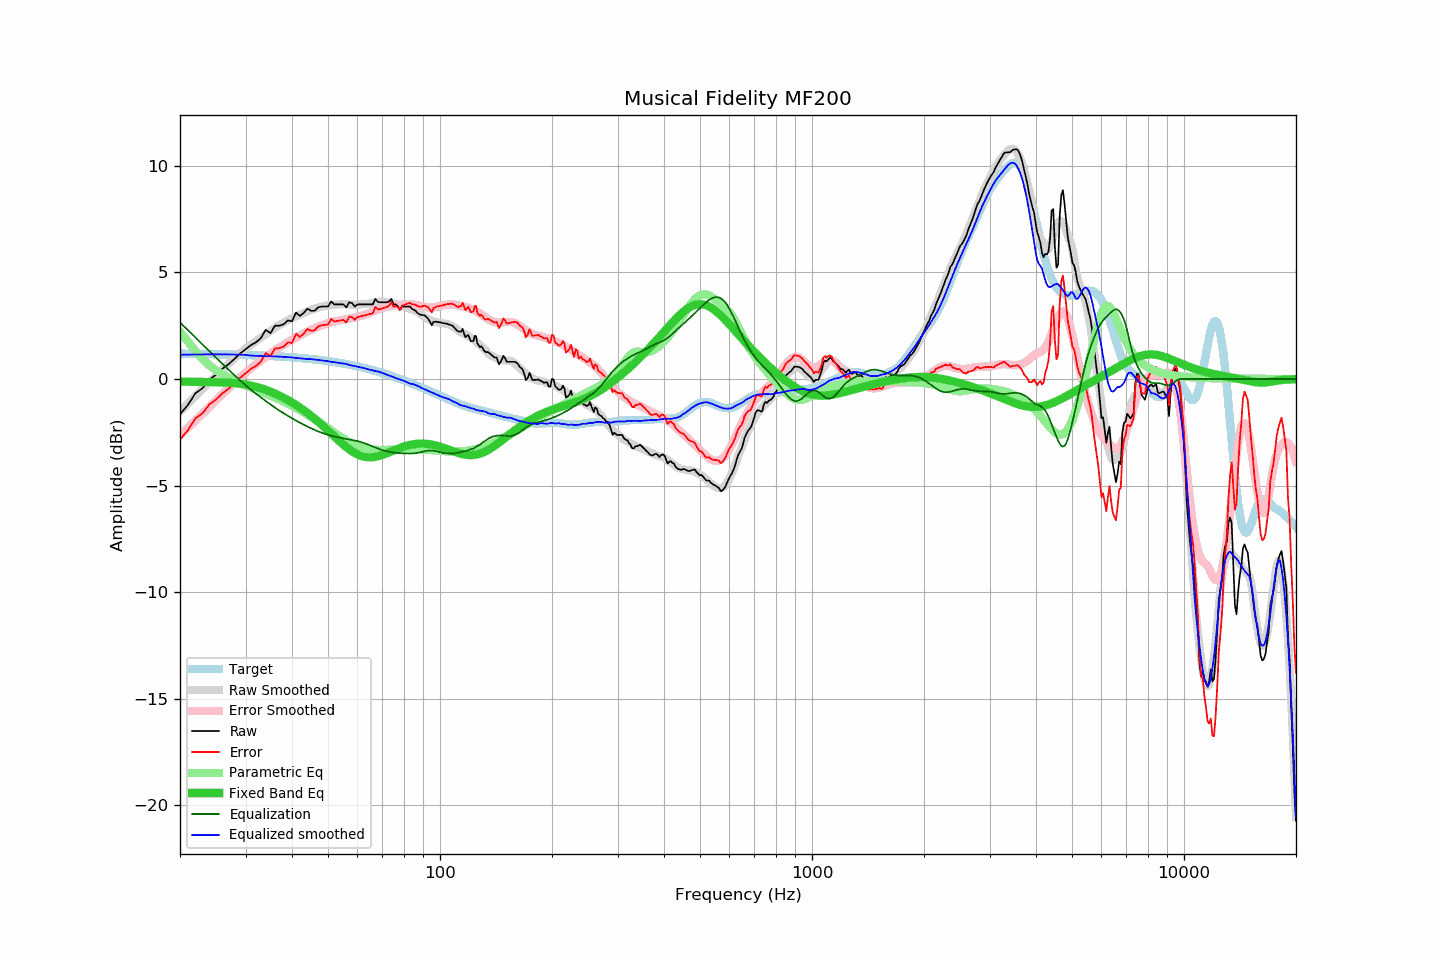

The file beside this chart, header and first rows:
frequency, raw, error, smoothed, error_smoothed, equalization, parametric_eq, equalized_raw, equalized_smoothed, target
20, -1.65, -2.84, -1.52, -2.66, 2.66, -0.12, 1.01, 1.14, 1.19
21, -1.22, -2.40, -1.15, -2.30, 2.30, -0.13, 1.08, 1.15, 1.18
22, -0.67, -1.85, -0.80, -1.95, 1.95, -0.13, 1.28, 1.15, 1.18
23, -0.43, -1.60, -0.46, -1.62, 1.62, -0.14, 1.19, 1.16, 1.17
24, -0.02, -1.19, -0.14, -1.30, 1.30, -0.14, 1.28, 1.16, 1.17
25, 0.20, -0.96, 0.16, -1.00, 1.00, -0.15, 1.20, 1.16, 1.16
26, 0.48, -0.68, 0.44, -0.71, 0.71, -0.16, 1.19, 1.16, 1.16
27, 0.69, -0.46, 0.71, -0.44, 0.44, -0.17, 1.13, 1.15, 1.15
28, 0.94, -0.20, 0.97, -0.18, 0.18, -0.20, 1.12, 1.15, 1.14
29, 1.19, 0.06, 1.20, 0.06, -0.06, -0.22, 1.13, 1.14, 1.13
30, 1.39, 0.26, 1.42, 0.29, -0.29, -0.26, 1.10, 1.13, 1.13
31, 1.59, 0.47, 1.60, 0.50, -0.50, -0.31, 1.09, 1.10, 1.12
32, 1.72, 0.61, 1.78, 0.69, -0.69, -0.37, 1.03, 1.09, 1.11
33, 1.92, 0.82, 1.95, 0.87, -0.87, -0.43, 1.05, 1.08, 1.10
34, 2.31, 1.22, 2.10, 1.03, -1.03, -0.51, 1.28, 1.07, 1.09
35, 2.15, 1.07, 2.26, 1.19, -1.19, -0.59, 0.96, 1.07, 1.08
36, 2.50, 1.43, 2.40, 1.34, -1.34, -0.68, 1.16, 1.06, 1.07
37, 2.50, 1.44, 2.53, 1.48, -1.48, -0.78, 1.02, 1.05, 1.06
38, 2.57, 1.53, 2.65, 1.61, -1.61, -0.88, 0.96, 1.04, 1.04
39, 2.75, 1.72, 2.75, 1.73, -1.73, -0.99, 1.02, 1.02, 1.03
40, 2.71, 1.69, 2.86, 1.84, -1.84, -1.10, 0.87, 1.01, 1.02
41, 3.12, 2.12, 2.94, 1.95, -1.95, -1.22, 1.17, 0.99, 1.00
42, 2.96, 1.97, 3.02, 2.05, -2.05, -1.34, 0.91, 0.97, 0.99
43, 3.10, 2.13, 3.10, 2.14, -2.14, -1.46, 0.96, 0.95, 0.97
44, 3.30, 2.35, 3.17, 2.23, -2.23, -1.59, 1.07, 0.93, 0.95
45, 3.20, 2.26, 3.24, 2.31, -2.31, -1.72, 0.89, 0.93, 0.94
46, 3.20, 2.28, 3.30, 2.39, -2.39, -1.86, 0.81, 0.92, 0.92
47, 3.36, 2.46, 3.35, 2.46, -2.46, -2.00, 0.90, 0.90, 0.90
48, 3.40, 2.52, 3.39, 2.52, -2.52, -2.14, 0.88, 0.87, 0.88
49, 3.40, 2.54, 3.43, 2.57, -2.57, -2.28, 0.83, 0.86, 0.86
50, 3.40, 2.56, 3.46, 2.62, -2.62, -2.42, 0.78, 0.84, 0.84
51, 3.64, 2.82, 3.46, 2.66, -2.66, -2.56, 0.98, 0.80, 0.82
52, 3.50, 2.70, 3.49, 2.70, -2.70, -2.70, 0.80, 0.79, 0.80
53, 3.50, 2.73, 3.50, 2.73, -2.73, -2.83, 0.77, 0.77, 0.77
54, 3.50, 2.75, 3.50, 2.76, -2.76, -2.96, 0.74, 0.74, 0.75
55, 3.50, 2.77, 3.51, 2.78, -2.78, -3.08, 0.72, 0.73, 0.73
56, 3.36, 2.66, 3.51, 2.81, -2.81, -3.20, 0.55, 0.70, 0.70
57, 3.60, 2.92, 3.49, 2.83, -2.83, -3.30, 0.77, 0.66, 0.68
58, 3.56, 2.91, 3.49, 2.86, -2.86, -3.39, 0.70, 0.63, 0.65
59, 3.40, 2.78, 3.49, 2.88, -2.88, -3.47, 0.52, 0.61, 0.62
60, 3.50, 2.91, 3.49, 2.91, -2.91, -3.54, 0.59, 0.58, 0.59
61, 3.50, 2.93, 3.49, 2.95, -2.95, -3.59, 0.55, 0.55, 0.57
62, 3.50, 2.96, 3.51, 2.99, -2.99, -3.63, 0.51, 0.53, 0.54
63, 3.50, 2.99, 3.52, 3.03, -3.03, -3.66, 0.47, 0.50, 0.51
64, 3.50, 3.02, 3.53, 3.07, -3.07, -3.67, 0.43, 0.46, 0.48
65, 3.50, 3.05, 3.55, 3.12, -3.12, -3.67, 0.38, 0.43, 0.45
66, 3.50, 3.09, 3.58, 3.17, -3.17, -3.67, 0.33, 0.41, 0.41
67, 3.76, 3.38, 3.59, 3.22, -3.22, -3.65, 0.54, 0.37, 0.38
68, 3.62, 3.27, 3.62, 3.26, -3.26, -3.63, 0.36, 0.36, 0.35
69, 3.60, 3.28, 3.63, 3.30, -3.30, -3.60, 0.30, 0.33, 0.32
70, 3.60, 3.32, 3.62, 3.34, -3.34, -3.56, 0.26, 0.28, 0.28
71, 3.60, 3.35, 3.61, 3.37, -3.37, -3.52, 0.23, 0.24, 0.25
72, 3.60, 3.38, 3.60, 3.39, -3.39, -3.48, 0.21, 0.20, 0.22
73, 3.64, 3.46, 3.58, 3.41, -3.41, -3.44, 0.23, 0.16, 0.18
74, 3.76, 3.61, 3.56, 3.43, -3.43, -3.40, 0.33, 0.13, 0.15
75, 3.50, 3.39, 3.54, 3.45, -3.45, -3.35, 0.05, 0.09, 0.11
76, 3.50, 3.42, 3.51, 3.46, -3.46, -3.31, 0.04, 0.05, 0.08
77, 3.42, 3.38, 3.48, 3.47, -3.47, -3.27, -0.05, 0.01, 0.04
78, 3.24, 3.24, 3.47, 3.48, -3.48, -3.24, -0.24, -0.02, 0.00
79, 3.40, 3.43, 3.44, 3.49, -3.49, -3.20, -0.09, -0.05, -0.03
... 553 more rows
